Run: headless pygame with SDL's dummy video driver; simulated clock (each Clock.tick advances the game by its frame time, no real sleeping); random seed 0; keys injected as events and as key.get_pressed() state; no mouse input.
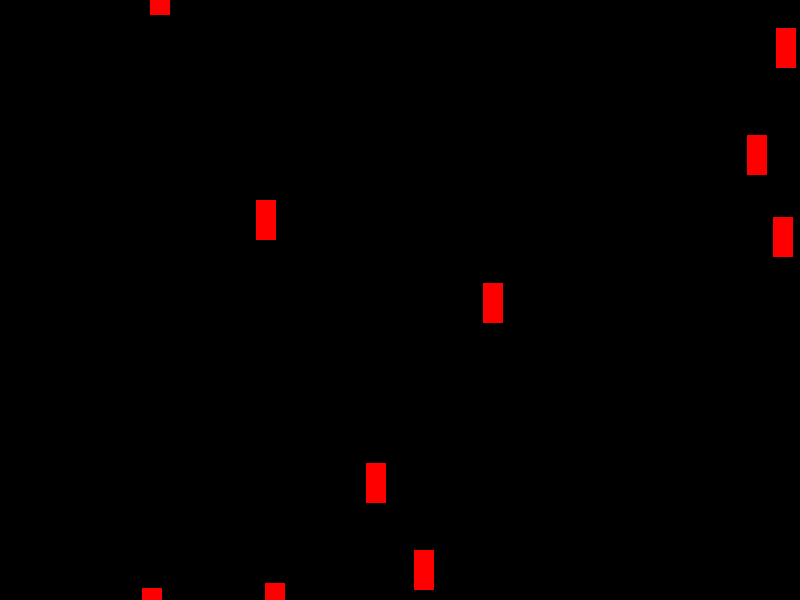
Frame 1 of 4 · flips 1–60 · no input
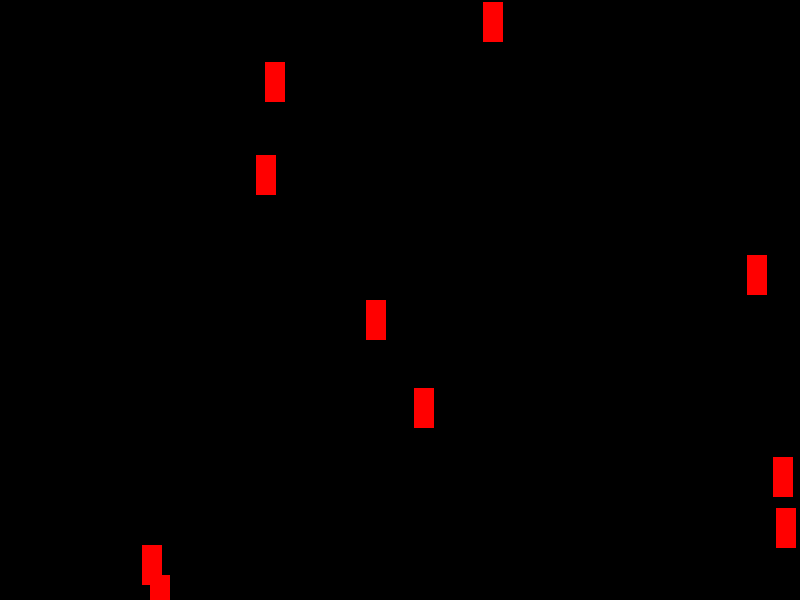
Frame 2 of 4 · flips 61–180 · tapped SPACE, RETURN · held RIGHT (→), D
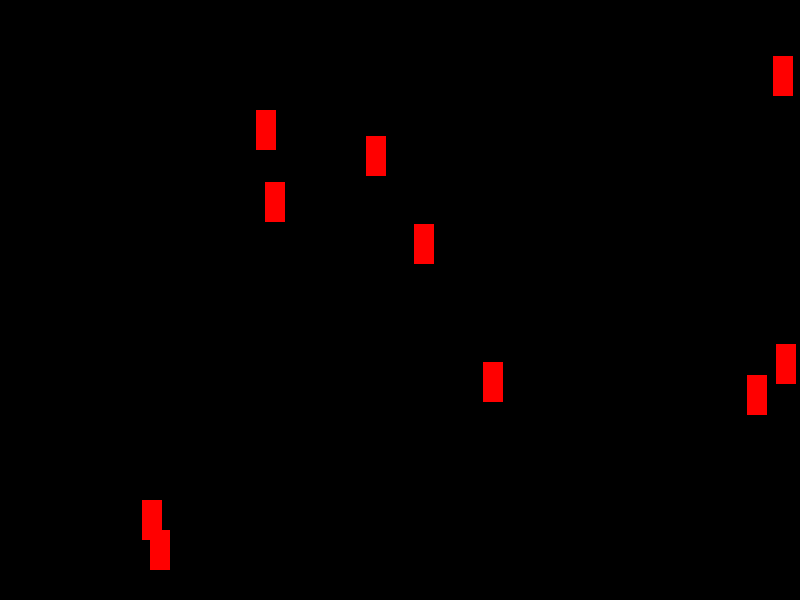
Frame 3 of 4 · flips 181–300 · held DOWN (↓), S
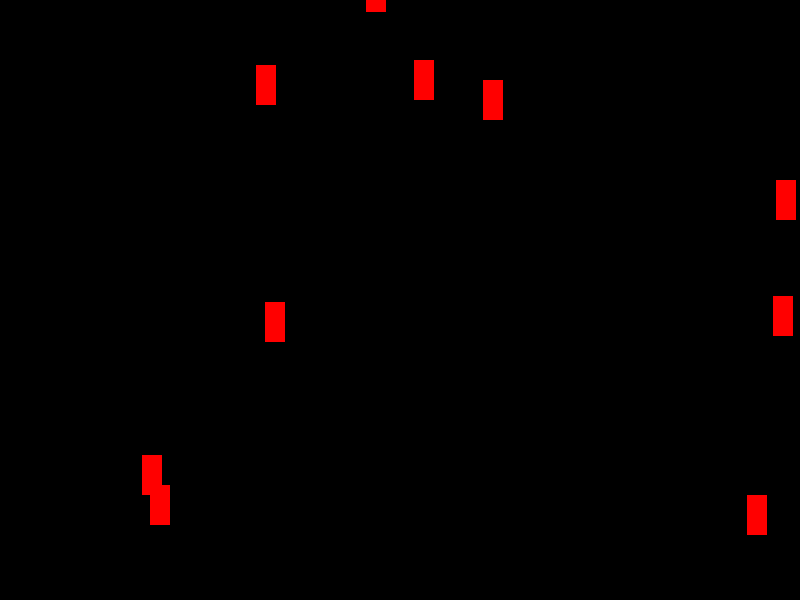
Frame 4 of 4 · flips 301–420 · held LEFT (←), A, UP (↑), W

The pygame program that drew these frames:

import pygame
import random
import sys

# Initialize Pygame
pygame.init()

# Constants
WIDTH, HEIGHT = 800, 600
FPS = 60
BLACK = (0, 0, 0)
WHITE = (255, 255, 255)
RED = (255, 0, 0)

# Vehicle class
class Vehicle(pygame.sprite.Sprite):
    def __init__(self, color, width, height, speed):
        super().__init__()
        self.image = pygame.Surface([width, height])
        self.image.fill(color)
        self.rect = self.image.get_rect()
        self.speed = speed

    def update(self):
        self.rect.y += self.speed

        # Reset position if the vehicle moves off the screen
        if self.rect.y > HEIGHT:
            self.rect.y = -self.rect.height


# Initialize Pygame window
screen = pygame.display.set_mode((WIDTH, HEIGHT))
pygame.display.set_caption("Urban Transportation Planning Simulation")
clock = pygame.time.Clock()

# Create sprite groups
all_sprites = pygame.sprite.Group()
vehicles = pygame.sprite.Group()

# Create vehicles
for _ in range(10):
    vehicle = Vehicle(RED, 20, 40, random.randint(1, 5))
    vehicle.rect.x = random.randint(0, WIDTH - vehicle.rect.width)
    vehicle.rect.y = random.randint(0, HEIGHT - vehicle.rect.height)
    all_sprites.add(vehicle)
    vehicles.add(vehicle)

# Simulation loop
running = True
while running:
    for event in pygame.event.get():
        if event.type == pygame.QUIT:
            running = False

    # Update
    all_sprites.update()

    # Draw
    screen.fill(BLACK)
    all_sprites.draw(screen)

    # Refresh display
    pygame.display.flip()

    # Cap the frame rate
    clock.tick(FPS)

# Quit Pygame
pygame.quit()
sys.exit()
